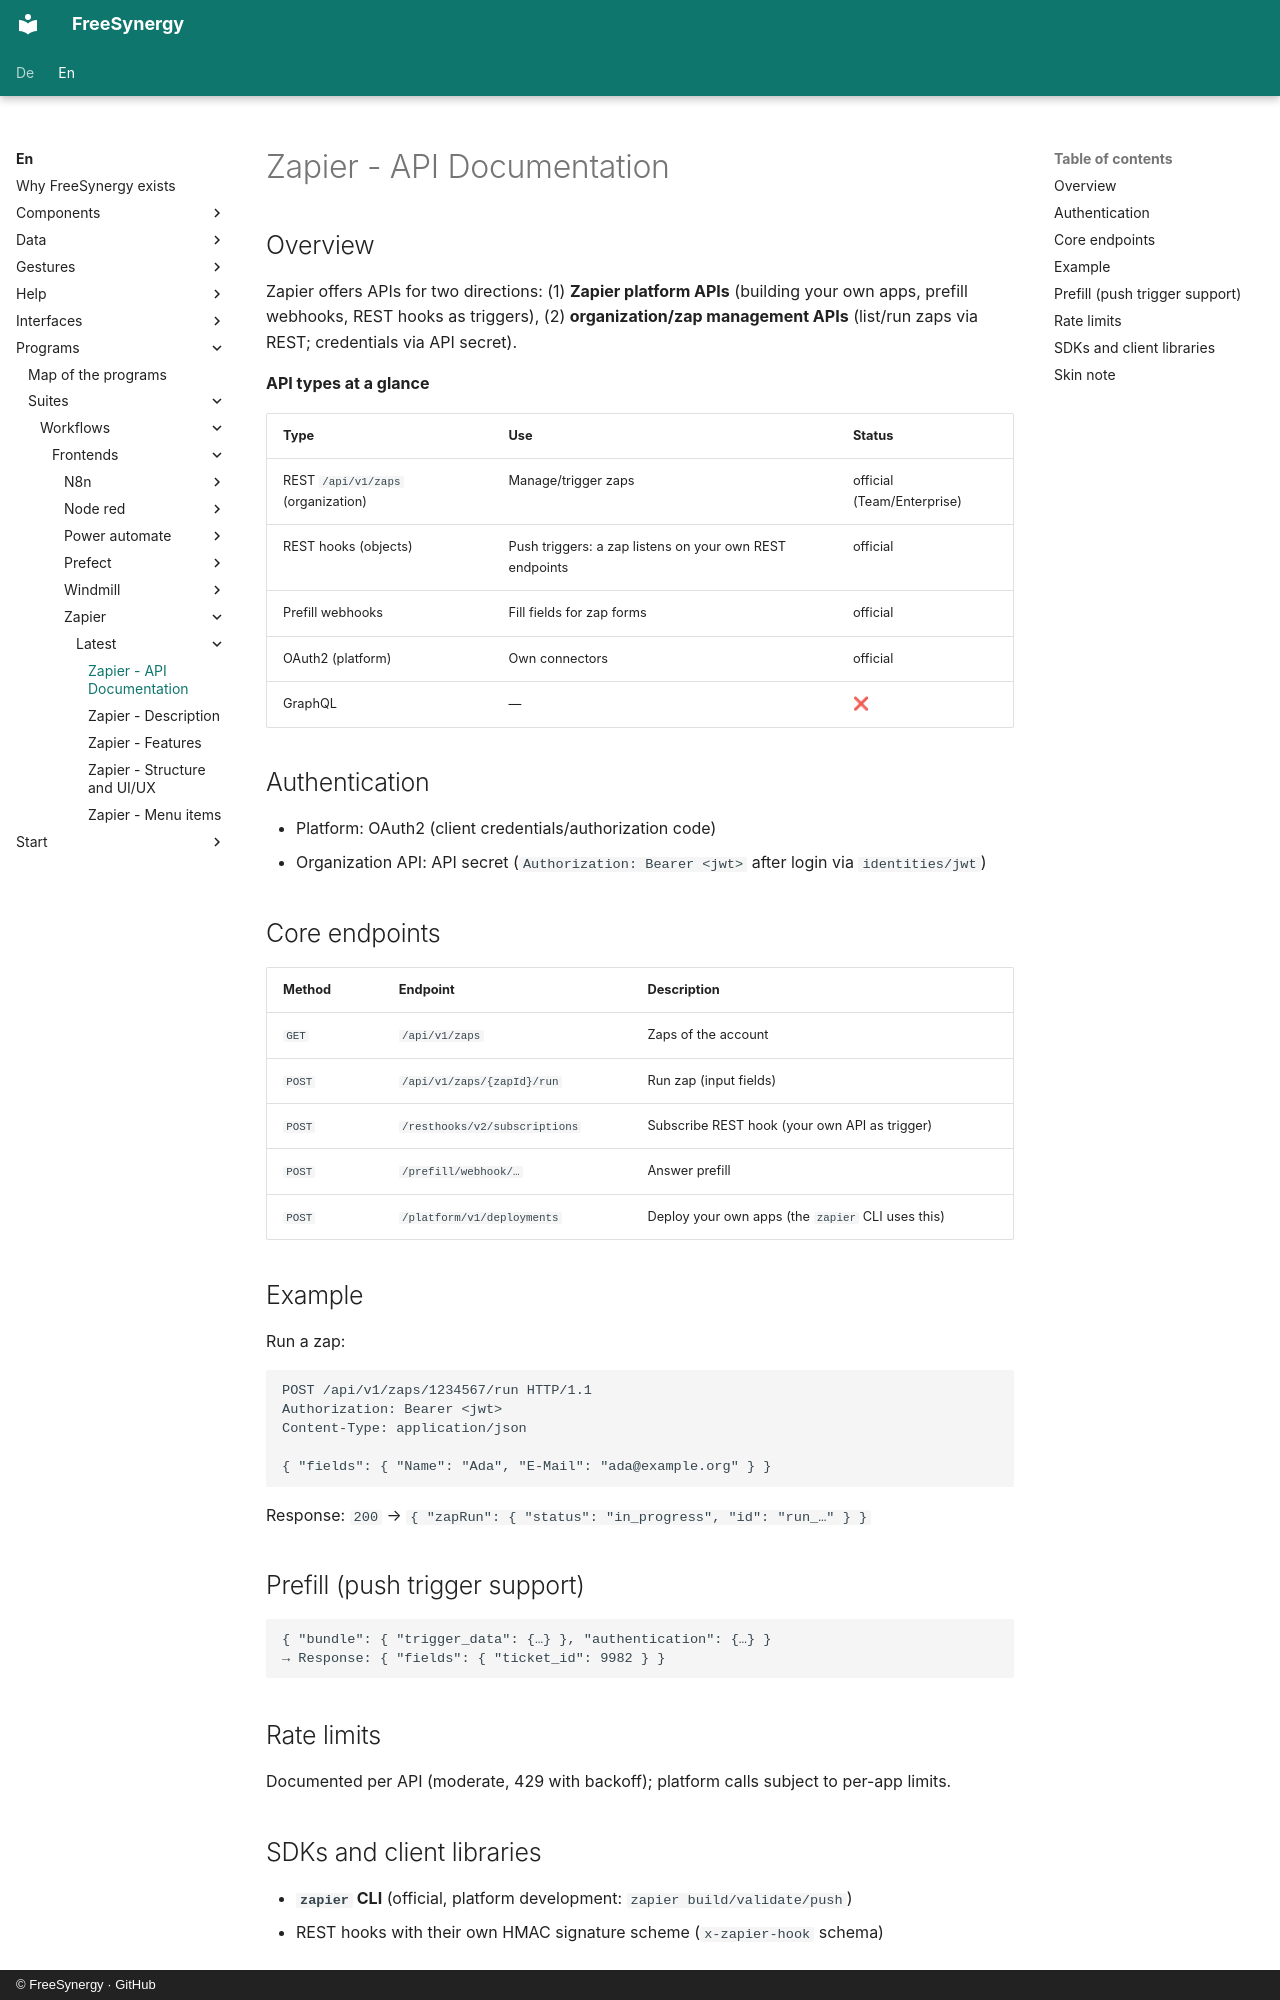

repository: FreeSynergy/fs-documentation · page: en/programs/suites/workflows/frontends/zapier/latest/api/index.html · generator: mkdocs · copyright: © FreeSynergy · GitHub

# Zapier - API Documentation

## Overview

Zapier offers APIs for two directions: (1) **Zapier platform APIs** (building your own apps, prefill webhooks, REST hooks as triggers), (2) **organization/zap management APIs** (list/run zaps via REST; credentials via API secret).

**API types at a glance**

| Type | Use | Status |
|-----|------------|--------|
| REST `/api/v1/zaps` (organization) | Manage/trigger zaps | official (Team/Enterprise) |
| REST hooks (objects) | Push triggers: a zap listens on your own REST endpoints | official |
| Prefill webhooks | Fill fields for zap forms | official |
| OAuth2 (platform) | Own connectors | official |
| GraphQL | — | ❌ |

## Authentication

- Platform: OAuth2 (client credentials/authorization code)
- Organization API: API secret (`Authorization: Bearer <jwt>` after login via `identities/jwt`)

## Core endpoints

| Method | Endpoint | Description |
|---------|----------|-------------|
| `GET` | `/api/v1/zaps` | Zaps of the account |
| `POST` | `/api/v1/zaps/{zapId}/run` | Run zap (input fields) |
| `POST` | `/resthooks/v2/subscriptions` | Subscribe REST hook (your own API as trigger) |
| `POST` | `/prefill/webhook/…` | Answer prefill |
| `POST` | `/platform/v1/deployments` | Deploy your own apps (the `zapier` CLI uses this) |

## Example

Run a zap:

```http
POST /api/v1/zaps/1234567/run HTTP/1.1
Authorization: Bearer <jwt>
Content-Type: application/json

{ "fields": { "Name": "Ada", "E-Mail": "ada@example.org" } }
```

Response: `200` → `{ "zapRun": { "status": "in_progress", "id": "run_…" } }`

## Prefill (push trigger support)

```json
{ "bundle": { "trigger_data": {…} }, "authentication": {…} }
→ Response: { "fields": { "ticket_id": 9982 } }
```

## Rate limits

Documented per API (moderate, 429 with backoff); platform calls subject to per-app limits.
